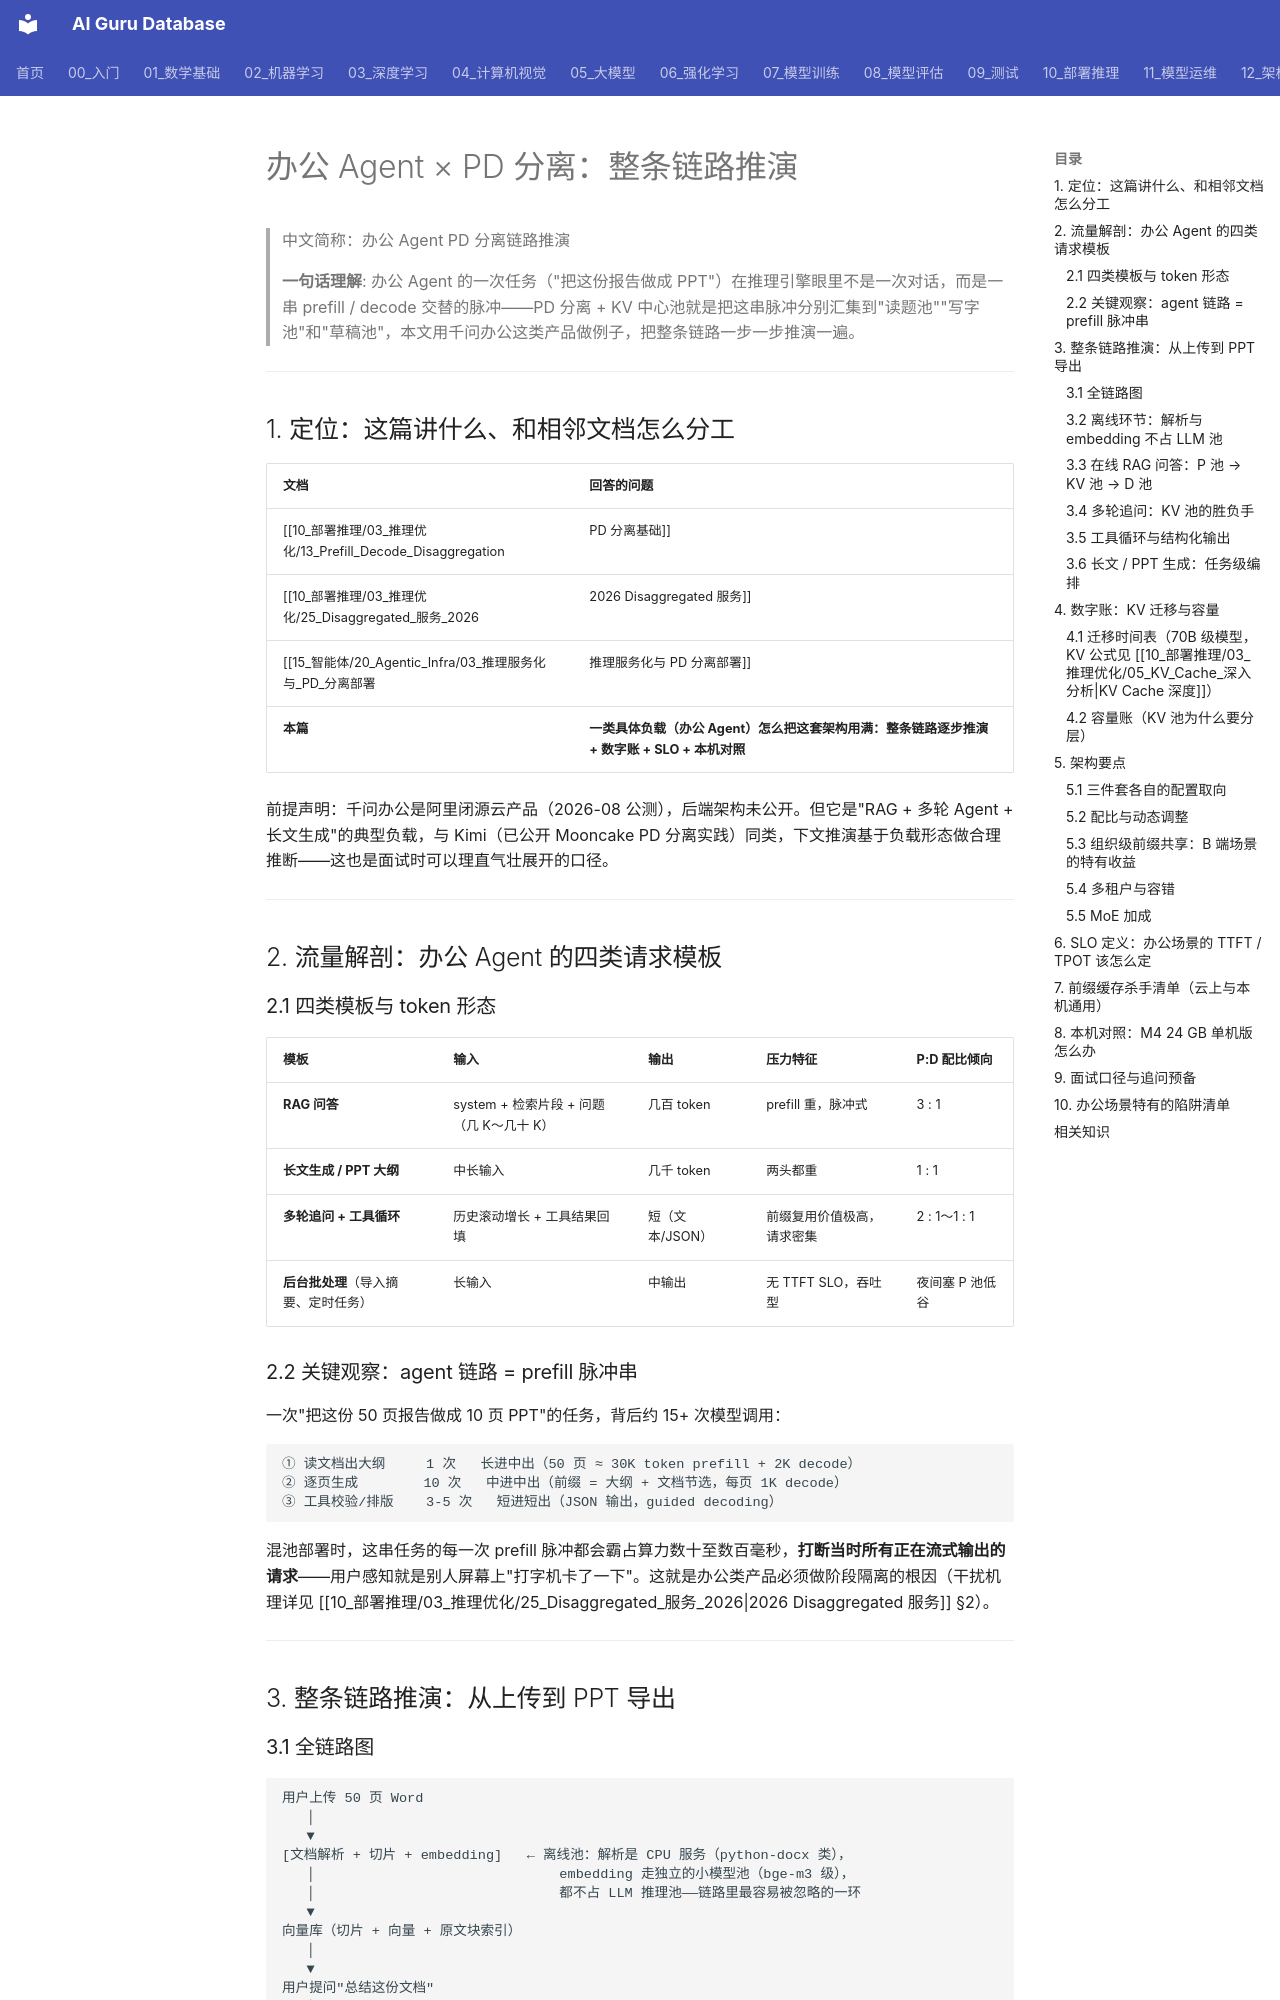

repository: ai-guru-global/ai-guru-database · page: 10_部署推理/03_推理优化/28_办公Agent_PD分离_链路推演/index.html · generator: mkdocs

---
title: "办公 Agent × PD 分离：整条链路推演"
category: 10-deployment-inference-inference-performance
tags: [inference, pd-分离, office-agent, agentic, rag, kv-cache, prefix-caching, mooncake, slo, 2026]
summary: "> **一句话概括**：以「千问办公」这类办公 Agent 产品为例，把一条「上传文档 → RAG 问答 → 多轮追问 → 工具循环 → PPT 生成」的完整链路逐步映射到 PD 双池 + KV 中心池架构上——每一步打到哪个池、KV 怎么流转、数字账怎么算、SLO 怎么定，以及单机本地的对照做法。"
created: 2026-10-22
updated: 2026-10-22
tier: supporting
aliases:
  - "办公 Agent PD 分离链路推演"
  - "办公 Agent × PD 分离"
  - "Office Agent PD Disaggregation Walkthrough"
sources:
  - 10_部署推理/03_推理优化/13_Prefill_Decode_Disaggregation
  - 10_部署推理/03_推理优化/25_Disaggregated_服务_2026
  - 15_智能体/20_Agentic_Infra/03_推理服务化与_PD_分离部署
  - "DistServe: Disaggregating Prefill and Decoding for Goodput-optimized LLM Serving (OSDI 2024)"
  - "Mooncake: A KVCache-centric Disaggregated Architecture for LLM Serving (Moonshot AI, 2024)"
  - "Splitwise: Efficient Generative LLM Inference Using Phase Splitting (ISCA 2024)"
name_zh: "办公 Agent PD 分离链路推演"
---

# 办公 Agent × PD 分离：整条链路推演

> 中文简称：办公 Agent PD 分离链路推演

> **一句话理解**: 办公 Agent 的一次任务（"把这份报告做成 PPT"）在推理引擎眼里不是一次对话，而是一串 prefill / decode 交替的脉冲——PD 分离 + KV 中心池就是把这串脉冲分别汇集到"读题池""写字池"和"草稿池"，本文用千问办公这类产品做例子，把整条链路一步一步推演一遍。

---

## 1. 定位：这篇讲什么、和相邻文档怎么分工

| 文档 | 回答的问题 |
|------|-----------|
| [[10_部署推理/03_推理优化/13_Prefill_Decode_Disaggregation|PD 分离基础]] | 为什么要分、架构长什么样（概念版） |
| [[10_部署推理/03_推理优化/25_Disaggregated_服务_2026|2026 Disaggregated 服务]] | Chunked Prefill vs 双池、KV 迁移建模、系统对比（架构版） |
| [[15_智能体/20_Agentic_Infra/03_推理服务化与_PD_分离部署|推理服务化与 PD 分离部署]] | 服务化四层演进 + 引擎实操参数（部署版） |
| **本篇** | **一类具体负载（办公 Agent）怎么把这套架构用满：整条链路逐步推演 + 数字账 + SLO + 本机对照** |

前提声明：千问办公是阿里闭源云产品（2026-08 公测），后端架构未公开。但它是"RAG + 多轮 Agent + 长文生成"的典型负载，与 Kimi（已公开 Mooncake PD 分离实践）同类，下文推演基于负载形态做合理推断——这也是面试时可以理直气壮展开的口径。

---

## 2. 流量解剖：办公 Agent 的四类请求模板

### 2.1 四类模板与 token 形态

| 模板 | 输入 | 输出 | 压力特征 | P:D 配比倾向 |
|------|------|------|----------|--------------|
| **RAG 问答** | system + 检索片段 + 问题（几 K～几十 K） | 几百 token | prefill 重，脉冲式 | 3 : 1 |
| **长文生成 / PPT 大纲** | 中长输入 | 几千 token | 两头都重 | 1 : 1 |
| **多轮追问 + 工具循环** | 历史滚动增长 + 工具结果回填 | 短（文本/JSON） | 前缀复用价值极高，请求密集 | 2 : 1～1 : 1 |
| **后台批处理**（导入摘要、定时任务） | 长输入 | 中输出 | 无 TTFT SLO，吞吐型 | 夜间塞 P 池低谷 |
